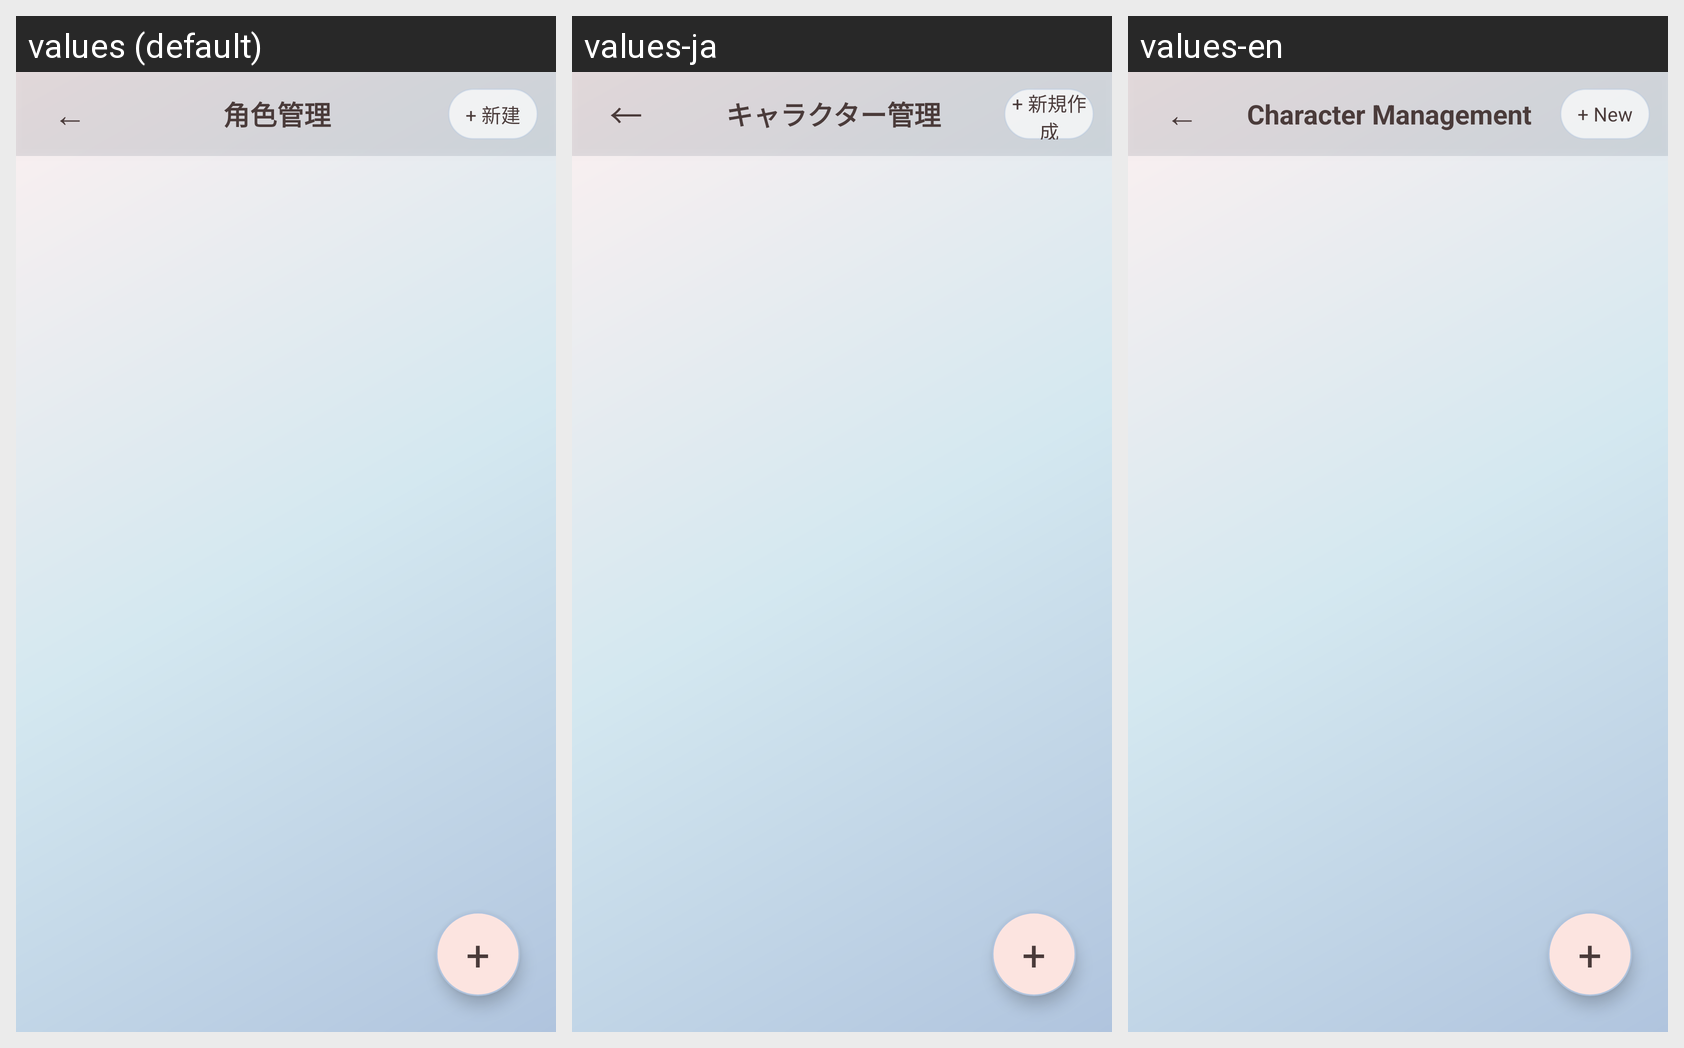

This grid shows one Android layout under several languages. Give, for every string resource on the screen, its name, the default text and each shown locale's text.
Android screen res/layout/activity_character_manage.xml rendered under 3 locales, left to right: values (default), values-ja, values-en. Device: Nexus 5 (rendered at 1080×1920; each locale shown at half size, 540×960, under a caption strip naming it); theme Theme.AICompanion.
Strings drawn on this screen, with the default value and each locale's value (text and hints the layout hard-codes, and strings that could not be matched under every locale, appear in the picture but are not listed):

btn_back_arrow
  values: ←
  values-ja: ←
  values-en: ←

title_character_manage
  values: 角色管理
  values-ja: キャラクター管理
  values-en: Character Management

btn_new_character
  values: + 新建
  values-ja: + 新規作成
  values-en: + New

fab_icon_plus
  values: +
  values-ja: +  [not translated; the default value is used]
  values-en: +  [not translated; the default value is used]
